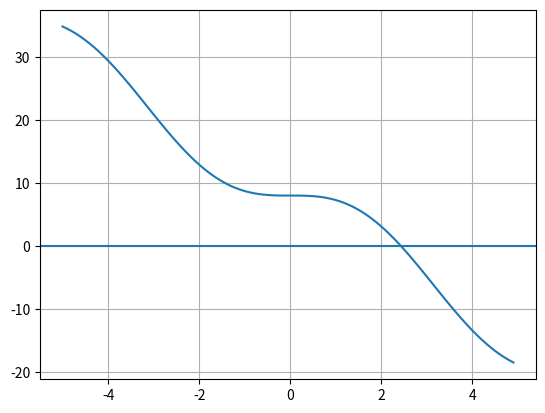

Write the Python code that produced this figure.
import numpy as np
import matplotlib.pyplot as plt

x = np.arange(-5,5,0.1)
y = 8-(4.5*(x-np.sin(x)))

plt.plot(x,y)
plt.axhline(0)
plt.grid()
plt.show()

def f(x):
    return 8-(4.5*(x-np.sin(x)))

a = 2
b = 4
Tole = 0.0001
Iteration = 0
MaxIteration = 30
while (b-a)/2 > Tole and Iteration < MaxIteration:
    m = (b+a)/2
    if f(a)*f(m) > 0:
        a = m
    else:
        b = m
    print('%9s %5s %12s %13s %13s %12s' % ('iteration', 'a', 'b', 'Sol', 'f(x)', 'Tole'))
    print('%6.0f %12.6f %12.6f %12.6f %12.6f %12.6f' % (Iteration, a, b, m, f(m), Tole))
